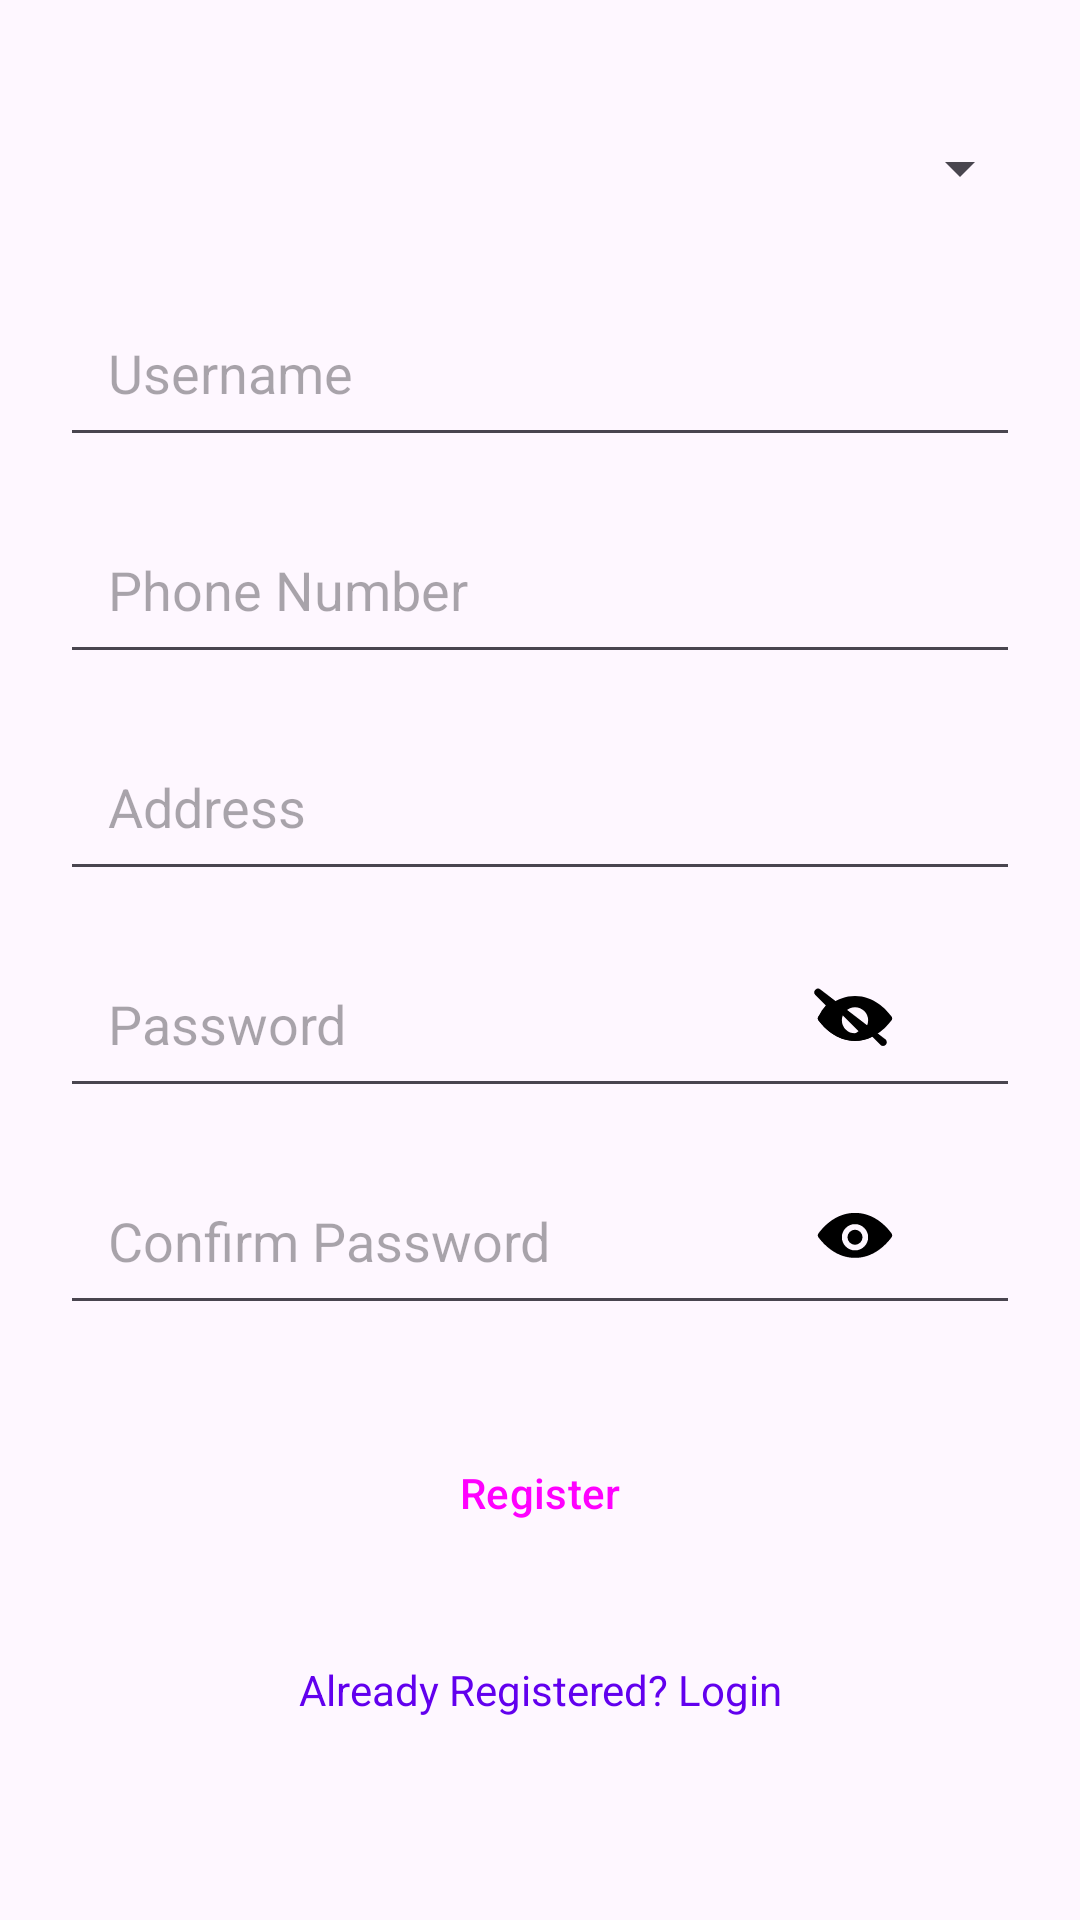

Reconstruct the res/layout file that produces this screen, plus the resources it refers to.
<!-- AndroidManifest.xml: application theme Theme.CasheirPOS -->
<!-- res/layout/activity_register.xml -->
<?xml version="1.0" encoding="utf-8"?>
<androidx.constraintlayout.widget.ConstraintLayout
    xmlns:android="http://schemas.android.com/apk/res/android"
    xmlns:app="http://schemas.android.com/apk/res-auto"
    xmlns:tools="http://schemas.android.com/tools"
    android:layout_width="match_parent"
    android:layout_height="match_parent"
    tools:context=".authority.RegisterActivity">

    
    <Spinner
        android:id="@+id/userTypeSpinner"
        android:layout_width="0dp"
        android:layout_height="wrap_content"
        android:layout_marginTop="32dp"
        android:layout_marginStart="16dp"
        android:layout_marginEnd="16dp"
        android:minHeight="48dp"
        android:padding="16dp"
        android:importantForAccessibility="yes"
        android:contentDescription="@string/select_user_type"
        app:layout_constraintTop_toTopOf="parent"
        app:layout_constraintStart_toStartOf="parent"
        app:layout_constraintEnd_toEndOf="parent"/>

    
    <EditText
        android:id="@+id/usernameEditText"
        android:layout_width="0dp"
        android:layout_height="wrap_content"
        android:hint="@string/username"
        android:inputType="textPersonName"
        android:layout_marginTop="16dp"
        android:layout_marginStart="16dp"
        android:layout_marginEnd="16dp"
        android:minHeight="48dp"
        android:padding="16dp"
        app:layout_constraintWidth_max="320dp"
        app:layout_constraintWidth_default="spread"
        android:importantForAccessibility="yes"
        android:autofillHints="username"
        app:layout_constraintTop_toBottomOf="@id/userTypeSpinner"
        app:layout_constraintStart_toStartOf="parent"
        app:layout_constraintEnd_toEndOf="parent"/>

    
    <EditText
        android:id="@+id/phoneEditText"
        android:layout_width="0dp"
        android:layout_height="wrap_content"
        android:hint="@string/phone_number"
        android:layout_marginTop="16dp"
        android:layout_marginStart="16dp"
        android:layout_marginEnd="16dp"
        android:minHeight="48dp"
        android:padding="16dp"
        app:layout_constraintWidth_max="320dp"
        app:layout_constraintWidth_default="spread"
        android:importantForAccessibility="yes"
        android:autofillHints="telephoneNumber"
        android:inputType="phone"
        android:textColor="@color/black"
        app:layout_constraintTop_toBottomOf="@id/usernameEditText"
        app:layout_constraintStart_toStartOf="parent"
        app:layout_constraintEnd_toEndOf="parent"/>

    
    <EditText
        android:id="@+id/addressEditText"
        android:layout_width="0dp"
        android:layout_height="wrap_content"
        android:hint="@string/address"
        android:layout_marginTop="16dp"
        android:layout_marginStart="16dp"
        android:layout_marginEnd="16dp"
        android:minHeight="48dp"
        android:padding="16dp"
        app:layout_constraintWidth_max="320dp"
        app:layout_constraintWidth_default="spread"
        android:importantForAccessibility="yes"
        android:autofillHints="fullStreetAddress"
        android:inputType="textPostalAddress"
        app:layout_constraintTop_toBottomOf="@id/phoneEditText"
        app:layout_constraintStart_toStartOf="parent"
        app:layout_constraintEnd_toEndOf="parent"/>

    
    <EditText
        android:id="@+id/passwordEditText"
        android:layout_width="0dp"
        android:layout_height="wrap_content"
        android:hint="@string/password"
        android:layout_marginTop="16dp"
        android:layout_marginStart="16dp"
        android:layout_marginEnd="16dp"
        android:minHeight="48dp"
        android:padding="16dp"
        app:layout_constraintWidth_max="320dp"
        app:layout_constraintWidth_default="spread"
        android:inputType="textPassword"
        android:importantForAccessibility="yes"
        android:autofillHints="newPassword"
        app:layout_constraintTop_toBottomOf="@id/addressEditText"
        app:layout_constraintStart_toStartOf="parent"
        app:layout_constraintEnd_toEndOf="parent"/>

    <ImageView
        android:id="@+id/passwordToggle"
        android:layout_width="30dp"
        android:layout_height="30dp"
        android:layout_marginEnd="60dp"
        android:contentDescription="@string/content_description"
        android:src="@drawable/ic_eye_closed"
        app:layout_constraintBottom_toBottomOf="@id/passwordEditText"
        app:layout_constraintEnd_toEndOf="parent"
        app:layout_constraintTop_toTopOf="@id/passwordEditText"
        app:layout_constraintVertical_bias="0.5"
        app:tint="@color/black" />

    
    <EditText
        android:id="@+id/confirmPasswordEditText"
        android:layout_width="0dp"
        android:layout_height="wrap_content"
        android:hint="@string/confirm_password"
        android:layout_marginTop="16dp"
        android:layout_marginStart="16dp"
        android:layout_marginEnd="16dp"
        android:minHeight="48dp"
        android:padding="16dp"
        android:textColor="@color/black"
        app:layout_constraintWidth_max="320dp"
        app:layout_constraintWidth_default="spread"
        android:inputType="textPassword"
        android:importantForAccessibility="yes"
        android:autofillHints="newPassword"
        app:layout_constraintTop_toBottomOf="@id/passwordEditText"
        app:layout_constraintStart_toStartOf="parent"
        app:layout_constraintEnd_toEndOf="parent"/>

    <ImageView
        android:id="@+id/confirmPasswordToggle"
        android:layout_width="30dp"
        android:layout_height="30dp"
        android:layout_marginEnd="60dp"
        android:contentDescription="@string/content_description"
        android:src="@drawable/ic_eye_open"
        app:layout_constraintBottom_toBottomOf="@id/confirmPasswordEditText"
        app:layout_constraintEnd_toEndOf="parent"
        app:layout_constraintTop_toTopOf="@id/confirmPasswordEditText"
        app:layout_constraintVertical_bias="0.5"
        app:tint="@color/black" />

    
    <Button
        android:id="@+id/registerButton"
        android:layout_width="0dp"
        android:layout_height="wrap_content"
        android:text="@string/register"
        app:layout_constraintWidth_max="320dp"
        app:layout_constraintWidth_default="spread"
        android:layout_marginTop="32dp"
        android:layout_marginStart="16dp"
        android:layout_marginEnd="16dp"
        android:importantForAccessibility="yes"
        android:contentDescription="@string/register_button"
        app:layout_constraintTop_toBottomOf="@id/confirmPasswordEditText"
        app:layout_constraintStart_toStartOf="parent"
        app:layout_constraintEnd_toEndOf="parent"/>

    
    <TextView
        android:id="@+id/loginTextView"
        android:layout_width="wrap_content"
        android:layout_height="wrap_content"
        android:text="@string/already_have_account"
        android:layout_marginTop="16dp"
        android:layout_marginStart="16dp"
        android:layout_marginEnd="16dp"
        android:minHeight="48dp"
        android:padding="16dp"
        android:textColor="@color/deep_purple"
        android:clickable="true"
        android:focusable="true"
        app:layout_constraintTop_toBottomOf="@id/registerButton"
        app:layout_constraintStart_toStartOf="parent"
        app:layout_constraintEnd_toEndOf="parent"
        android:gravity="center"/>

</androidx.constraintlayout.widget.ConstraintLayout>
<!-- resources referenced by this layout -->
<resources>
  <color name="black">#000000</color>
  <color name="deep_purple">#6200EE</color>
  <!-- drawable ic_eye_closed (drawable) -->
  <?xml version="1.0" encoding="utf-8"?>
  <vector xmlns:android="http://schemas.android.com/apk/res/android"
      android:width="24dp"
      android:height="24dp"
      android:viewportWidth="24"
      android:viewportHeight="24">
      <path
          android:fillColor="#000000"
          android:pathData="M12,4.5C7,4.5,3.73,8,2.35,9.85a1,1 0,0,0,0,1.3C3.73,12.95,7,16.5,12,16.5s8.27,-3.55,9.65,-5.35a1,1 0,0,0,0,-1.3C20.27,8,17,4.5,12,4.5ZM12,14.5A3.5,3.5 0,1,1,15.5,11,3.5,3.5 0,0,1,12,14.5Z" />
      <path
          android:fillColor="#000000"
          android:pathData="M1.39,4.22L4.22,7.05A10.31,10.31 0,0,0,2.35,9.85a1,1 0,0,0,0,1.3C3.73,12.95,7,16.5,12,16.5a9.49,9.49 0,0,0,4.6,-1.11l2.12,2.12a1,1 0,1,0,1.41,-1.41L2.8,2.81A1,1 0,0,0,1.39,4.22ZM12,14.5A3.5,3.5 0,0,1,8.48,9.48L12.93,13.93A3.47,3.47 0,0,1,12,14.5Z" />
  </vector>
  <!-- drawable ic_eye_open (drawable) -->
  <?xml version="1.0" encoding="utf-8"?>
  <vector xmlns:android="http://schemas.android.com/apk/res/android"
      android:width="24dp"
      android:height="24dp"
      android:viewportWidth="24"
      android:viewportHeight="24">
      <path
          android:fillColor="#000000"
          android:pathData="M12,4.5C7,4.5,3.73,8,2.35,9.85a1,1 0,0,0,0,1.3C3.73,12.95,7,16.5,12,16.5s8.27,-3.55,9.65,-5.35a1,1 0,0,0,0,-1.3C20.27,8,17,4.5,12,4.5ZM12,14.5A3.5,3.5 0,1,1,15.5,11,3.5,3.5 0,0,1,12,14.5Zm0,-5.5A2,2 0,1,0,14,11,2,2 0,0,0,12,9Z" />
  </vector>
  <string name="address">Address</string>
  <string name="already_have_account">Already Registered? Login</string>
  <string name="confirm_password">Confirm Password</string>
  <string name="content_description">Toggle Password Visibility</string>
  <string name="password">Password</string>
  <string name="phone_number">Phone Number</string>
  <string name="register">Register</string>
  <string name="register_button">Register</string>
  <string name="select_user_type">Select User Type</string>
  <string name="username">Username</string>
  <style name="Theme.CasheirPOS" parent="Base.Theme.CasheirPOS" />
  <style name="Base.Theme.CasheirPOS" parent="Theme.Material3.DayNight.NoActionBar">
  
          
          <item name="android:buttonStyle">@style/Widget.Material3.Button</item>
          <item name="borderlessButtonStyle">@style/Custom.Material3.Button.Borderless</item>
      </style>
  <style name="Custom.Material3.Button.Borderless" parent="Widget.Material3.Button.TextButton">
          <item name="android:background">?attr/selectableItemBackground</item>
          <item name="android:insetLeft">0dp</item>
          <item name="android:insetRight">0dp</item>
          <item name="android:insetTop">0dp</item>
          <item name="android:insetBottom">0dp</item>
          <item name="android:textColor">?attr/colorPrimary</item>
      </style>
</resources>
